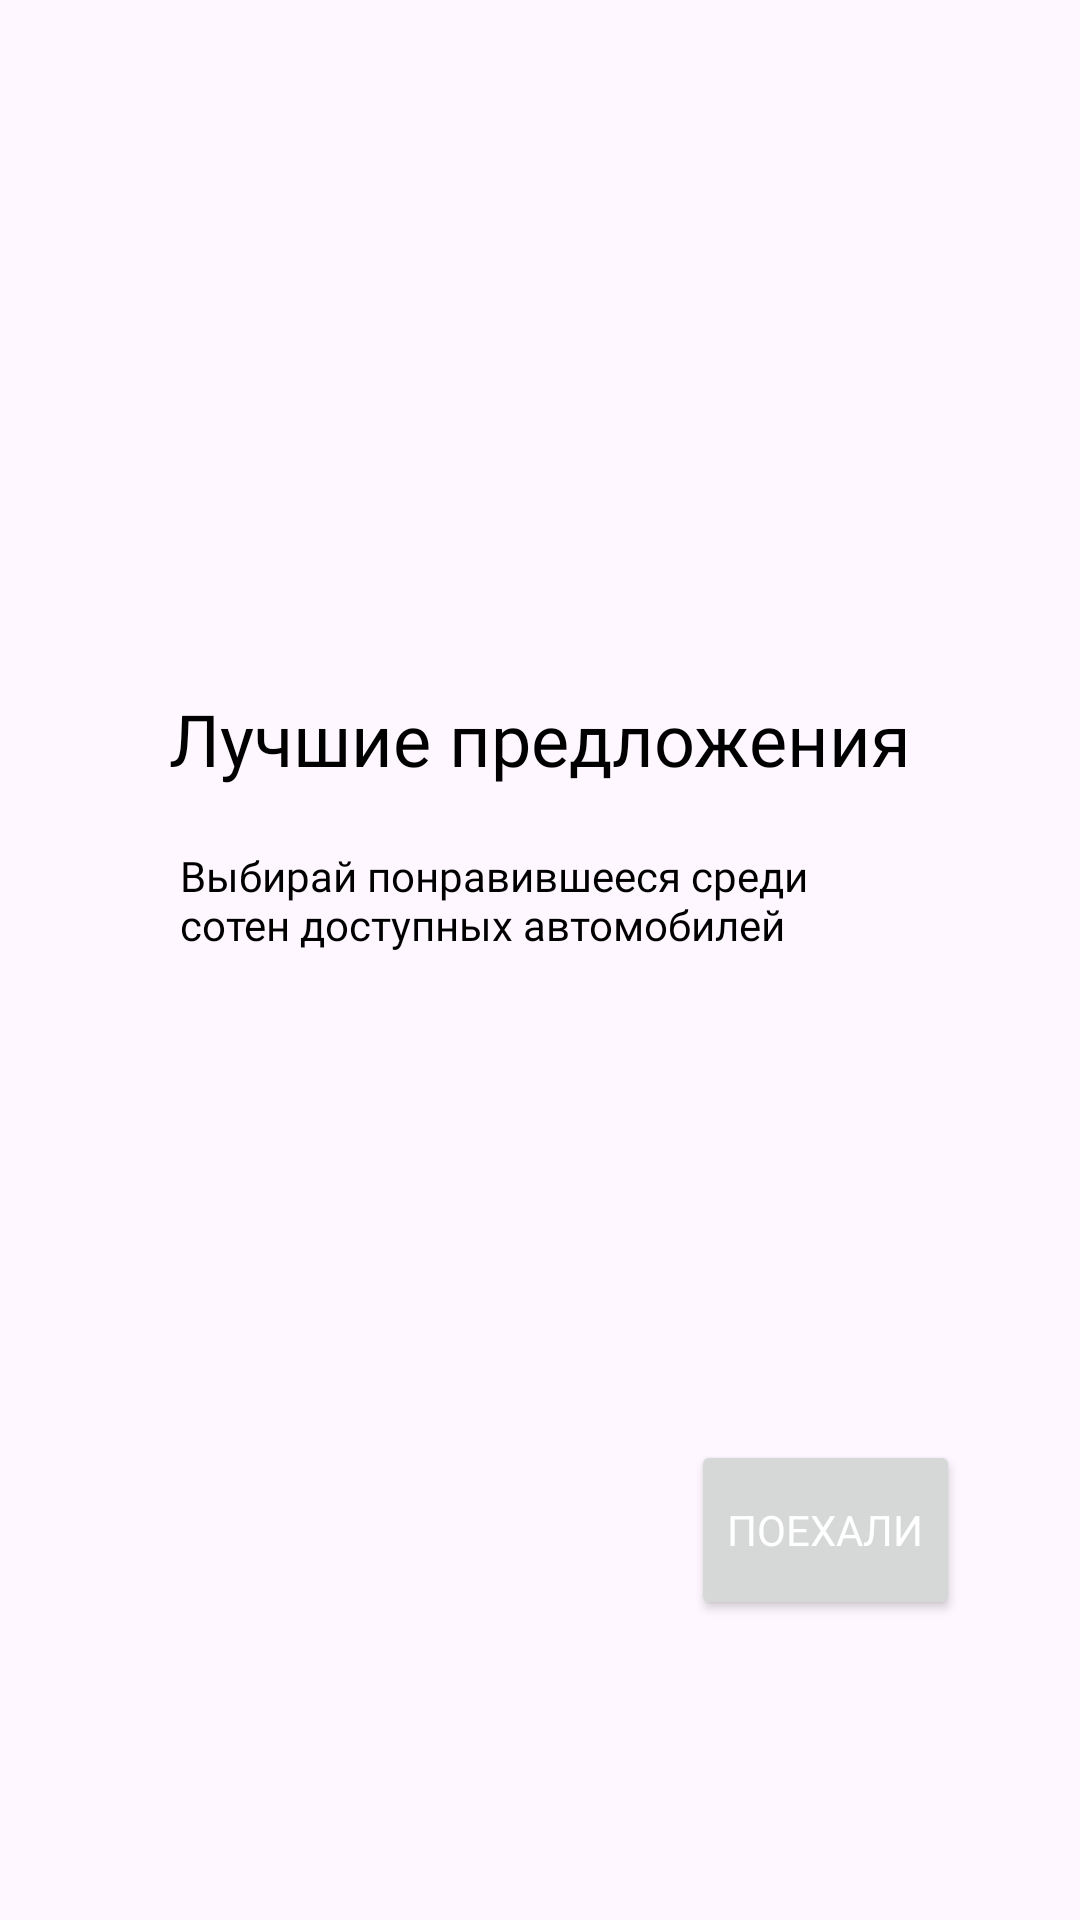

This screen was rendered from an Android layout file. Write that file and the resources it references.
<!-- AndroidManifest.xml: application theme Theme.TestApp -->
<!-- res/layout/fragment_welcome_3.xml -->
<?xml version="1.0" encoding="utf-8"?>
<androidx.constraintlayout.widget.ConstraintLayout xmlns:android="http://schemas.android.com/apk/res/android"
    xmlns:tools="http://schemas.android.com/tools"
    xmlns:app="http://schemas.android.com/apk/res-auto"
    android:layout_width="match_parent"
    android:layout_height="match_parent"
    tools:context=".screens.Welcome.WelcomeFragment3">

    <ImageView
        android:id="@+id/ivWelcomeLogo"
        android:layout_width="match_parent"
        android:layout_height="wrap_content"
        android:layout_marginTop="150dp"
        android:contentDescription="@string/welcomelogo3"
        android:scaleType="fitXY"
        app:layout_constraintEnd_toEndOf="parent"
        app:layout_constraintStart_toStartOf="parent"
        app:layout_constraintTop_toTopOf="parent"
        app:srcCompat="@drawable/welcomelogo3" />

    <TextView
        android:id="@+id/tvWelcomeText"
        style="@style/Header1"
        app:layout_constraintEnd_toEndOf="parent"
        app:layout_constraintStart_toStartOf="parent"
        app:layout_constraintTop_toBottomOf="@+id/ivWelcomeLogo"
        android:layout_width="wrap_content"
        android:layout_height="wrap_content"
        android:layout_marginTop="80dp"
        android:text="@string/WelcomeText3" />

    <TextView
        android:id="@+id/tvSubWelcomeText"
        android:layout_width="wrap_content"
        android:layout_height="wrap_content"
        android:layout_marginTop="20dp"
        android:paddingHorizontal="60dp"
        android:text="@string/SubWelcomeText3"
        style="@style/BaseText"
        app:layout_constraintEnd_toEndOf="parent"
        app:layout_constraintHorizontal_bias="0.5"
        app:layout_constraintStart_toStartOf="parent"
        app:layout_constraintTop_toBottomOf="@+id/tvWelcomeText" />

    <Button
        android:id="@+id/btnGo"
        android:layout_width="wrap_content"
        android:layout_height="60dp"
        android:layout_marginBottom="100dp"
        android:layout_marginEnd="40dp"
        android:text="@string/Go"
        style = "@style/BtnFillStyle"
        app:layout_constraintBottom_toBottomOf="parent"
        app:layout_constraintEnd_toEndOf="parent" />
</androidx.constraintlayout.widget.ConstraintLayout>
<!-- resources referenced by this layout -->
<resources>
  <string name="Go">Поехали</string>
  <string name="SubWelcomeText3">Выбирай понравившееся среди сотен доступных автомобилей</string>
  <string name="WelcomeText3">Лучшие предложения</string>
  <string name="welcomelogo3">WelcomeLogo3</string>
  <style name="BaseText" parent="TextAppearance.AppCompat">
          <item name="android:fontFamily">@font/montserrat</item>
          <item name="android:textSize">14sp</item>
          <item name="android:textColor">@color/black</item>
      </style>
  <style name="BtnFillStyle" parent="BaseText">
          <item name="android:fontFamily">@font/montserrat_bold</item>
          <item name="android:textColor">@color/white</item>
      </style>
  <style name="Header1" parent="BaseText">
          <item name="android:fontFamily">@font/montserrat_bold</item>
          <item name="android:textSize">24sp</item>
      </style>
  <style name="Theme.TestApp" parent="Base.Theme.TestApp" />
  <color name="black">#FF000000</color>
  <color name="white">#FFFFFFFF</color>
  <style name="Base.Theme.TestApp" parent="Theme.Material3.DayNight.NoActionBar">
          
  
      </style>
</resources>
